Labelled photos from "data", an image-classification folder in nurddeenIbra/cropland-mapping. The possible labels are: building, cropland, uncultivated land.

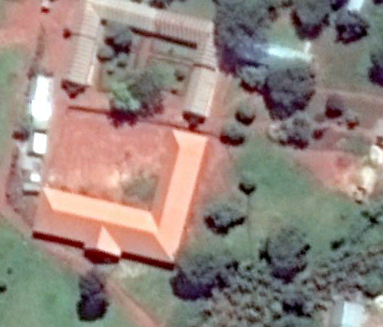
Label: building

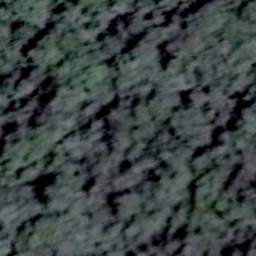
Label: uncultivated land

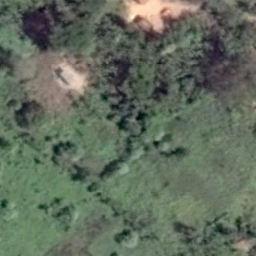
Label: cropland

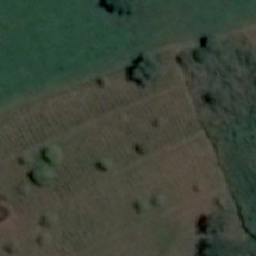
Label: cropland

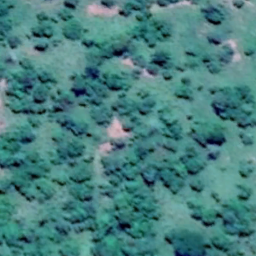
Label: uncultivated land

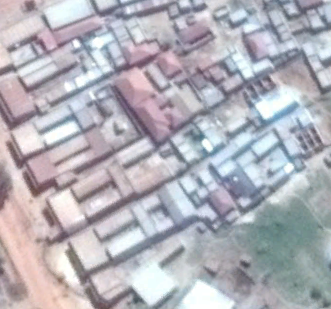
Label: building
